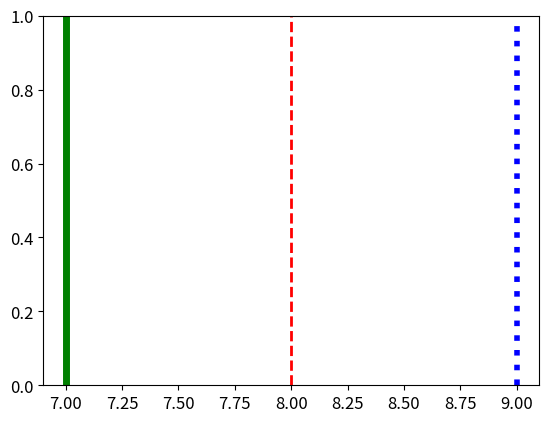

Write the Python code that produced this figure.
"""
12. Как изменить размер меток осей в Matplotlib?
"""
from dataclasses import dataclass, field
from random import randint, choice

import matplotlib.pyplot as plt


@dataclass
class Line:
    level: int = field(default_factory=lambda: randint(1, 10))
    color: str = field(default_factory=lambda: choice(('r', 'g', 'b')))
    line_style: str = field(default_factory=lambda: choice(('--', ':', '-')))
    line_width: int = field(default_factory=lambda: randint(1, 5))


def draw_line_and_change_size_of_the_axis_labels(*args: Line) -> None:
    for line in args:
        plt.axvline(
            x=line.level,
            color=line.color,
            linestyle=line.line_style,
            linewidth=line.line_width
        )

    plt.tick_params(axis='both', labelsize=12)
    plt.show()


def main() -> None:
    draw_line_and_change_size_of_the_axis_labels(Line(), Line(), Line())


if __name__ == '__main__':
    main()
